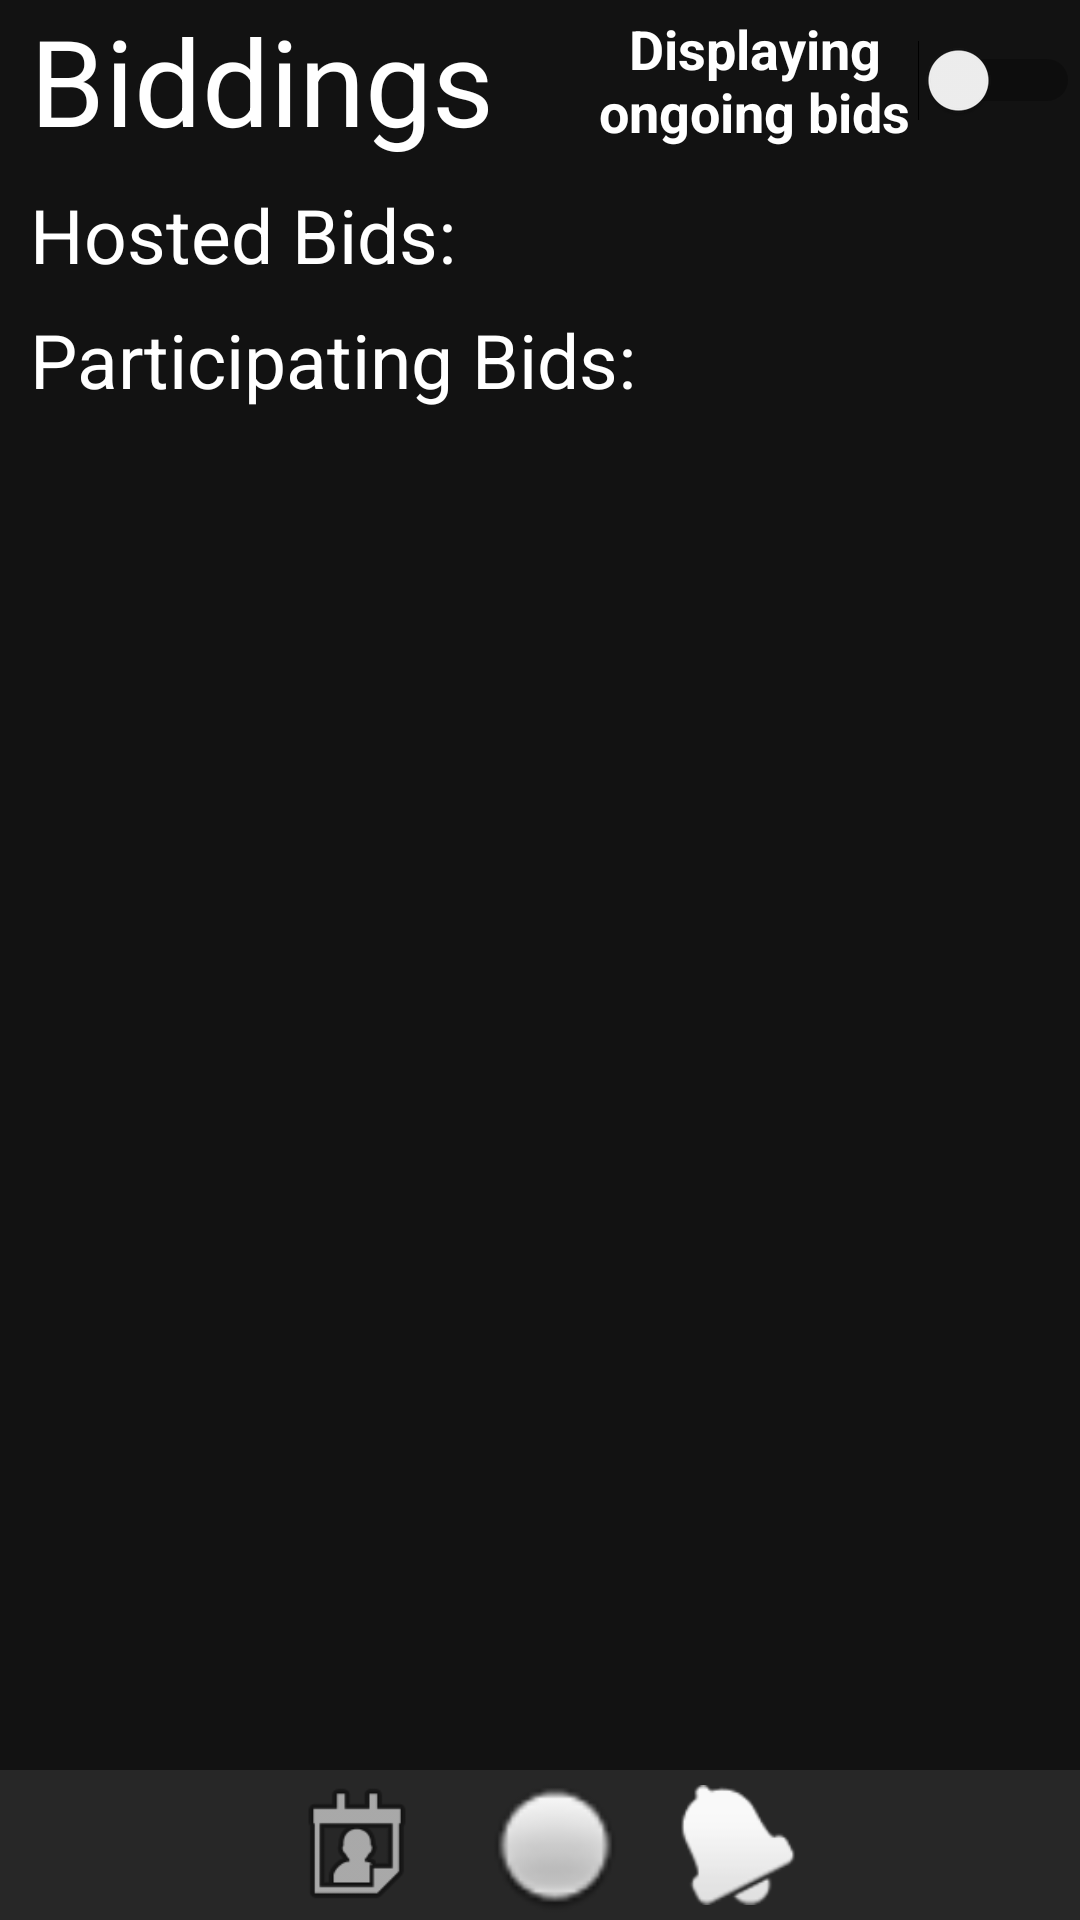

Layout XML and referenced resources for this Android screen:
<!-- AndroidManifest.xml: application theme Theme.ToBid -->
<!-- res/layout/activity_bids_history.xml -->
<?xml version="1.0" encoding="utf-8"?>
<LinearLayout xmlns:android="http://schemas.android.com/apk/res/android"
    xmlns:app="http://schemas.android.com/apk/res-auto"
    xmlns:tools="http://schemas.android.com/tools"
    android:layout_width="match_parent"
    android:layout_height="match_parent"
    tools:context=".Activities.BidsHistoryActivity"
    android:orientation="vertical"
    android:fitsSystemWindows="true"
    android:background="#121212">

    <LinearLayout
        android:layout_width="match_parent"
        android:layout_height="wrap_content"
        android:layout_weight="0"
        android:orientation="horizontal">

        <TextView
            android:id="@+id/tvBiddings"
            android:layout_width="wrap_content"
            android:layout_height="wrap_content"
            android:textColor="@color/white"
            android:textSize="40sp"
            android:text="Biddings"
            android:layout_marginStart="10dp"/>

        <Switch
            android:id="@+id/switchDisplayOngoingOrEndedBids"
            android:layout_width="wrap_content"
            android:layout_height="wrap_content"
            android:layout_gravity="center"
            android:layout_marginStart="32dp"
            android:text="Displaying ongoing bids"
            android:textAlignment="center"
            android:textSize="18sp"
            android:textColor="@color/white"
            android:textStyle="bold"/>
    </LinearLayout>

    <ScrollView
        android:layout_width="match_parent"
        android:layout_height="match_parent"
        android:layout_weight="1">

        <LinearLayout
            android:layout_width="match_parent"
            android:layout_height="wrap_content"
            android:orientation="vertical" >

            <TextView
                android:id="@+id/tvHostedBidsText"
                android:layout_width="wrap_content"
                android:layout_height="wrap_content"
                android:textColor="@color/white"
                android:layout_weight="0"
                android:textSize="25sp"
                android:text="Hosted Bids:"
                android:layout_marginStart="10dp"
                android:layout_marginTop="8dp"/>

            <androidx.recyclerview.widget.RecyclerView
                android:id="@+id/rvHostedBids"
                android:layout_width="wrap_content"
                android:layout_height="wrap_content"
                android:layout_marginStart="8dp"
                android:layout_weight="1"/>

            <TextView
                android:id="@+id/tvParticipatingBidsText"
                android:layout_width="wrap_content"
                android:layout_height="wrap_content"
                android:textColor="@color/white"
                android:layout_weight="0"
                android:textSize="25sp"
                android:text="Participating Bids:"
                android:layout_marginStart="10dp"
                android:layout_marginTop="8dp"/>

            <androidx.recyclerview.widget.RecyclerView
                android:id="@+id/rvParticipatingBids"
                android:layout_width="wrap_content"
                android:layout_height="wrap_content"
                android:layout_marginStart="8dp"
                android:layout_weight="1"/>
        </LinearLayout>
    </ScrollView>

    <LinearLayout
        android:layout_width="match_parent"
        android:layout_height="wrap_content"
        android:orientation="horizontal"
        android:layout_weight="0"
        android:gravity="center"
        android:background="#272727">

        <ImageButton
            android:id="@+id/ibBiddingHistory"
            android:layout_marginHorizontal="8dp"
            android:layout_width="50dp"
            android:layout_height="50dp"
            android:background="@android:drawable/ic_menu_my_calendar"/>

        <ImageButton
            android:id="@+id/ibHomeButton"
            android:layout_marginHorizontal="8dp"
            android:layout_width="50dp"
            android:layout_height="50dp"
            android:background="@android:drawable/radiobutton_off_background"/>

        <ImageButton
            android:id="@+id/ibNotifications"
            android:layout_marginHorizontal="8dp"
            android:layout_width="40dp"
            android:layout_height="40dp"
            android:background="@android:drawable/ic_popup_reminder"/>
    </LinearLayout>

</LinearLayout>
<!-- resources referenced by this layout -->
<resources>
  <style name="Theme.ToBid" parent="Base.Theme.ToBid" />
  <style name="Base.Theme.ToBid" parent="Theme.Material3.DayNight.NoActionBar">
          
          
      </style>
  <!-- not gathered from this repository: default colours our renderer supplied (Android Studio template values) -->
  <color name="white">#FFFFFFFF</color>
</resources>
